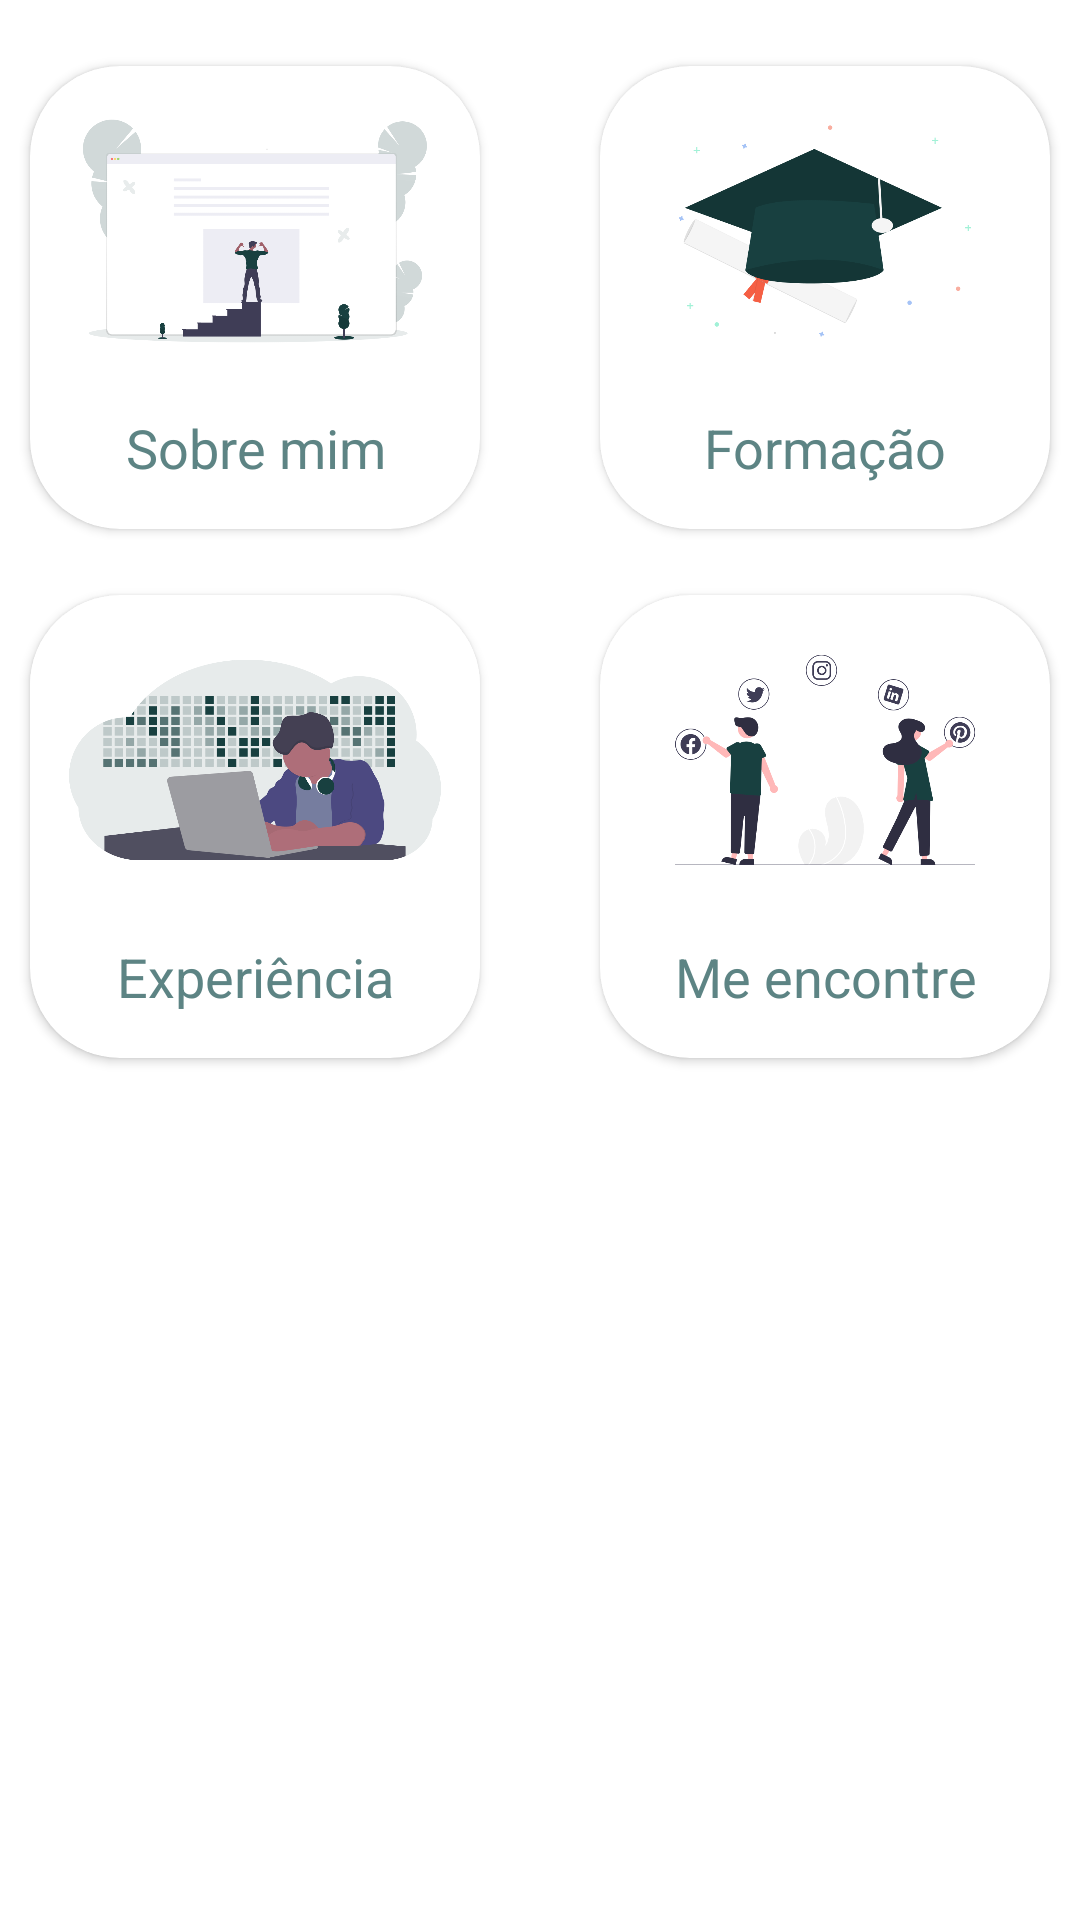

Here is an Android app screen rendered from its layout file. Give the layout XML and the strings, colors and styles it references.
<!-- AndroidManifest.xml: application theme Theme.AboutMe -->
<!-- res/layout/fragment_home.xml -->
<?xml version="1.0" encoding="utf-8"?>
<RelativeLayout xmlns:android="http://schemas.android.com/apk/res/android"
    xmlns:app="http://schemas.android.com/apk/res-auto"
    android:layout_width="match_parent"
    android:layout_height="match_parent"
    android:gravity="center_horizontal">

    <androidx.cardview.widget.CardView
        android:id="@+id/carViewAbout"
        android:layout_width="wrap_content"
        android:layout_height="wrap_content"
        android:layout_marginTop="22dp"
        android:layout_marginEnd="20dp"
        app:cardBackgroundColor="?attr/cardBackground"
        app:cardCornerRadius="30dp">

        <LinearLayout
            android:layout_width="wrap_content"
            android:layout_height="match_parent"
            android:gravity="center_vertical"
            android:orientation="vertical">

            <ImageView
                android:id="@+id/iv_imageurl"
                android:layout_width="150dp"
                android:layout_height="100dp"
                android:adjustViewBounds="true"
                android:contentDescription="@string/aboutme"
                android:paddingTop="10dp"
                android:scaleType="fitCenter"
                android:src="@drawable/ic_aboutme" />

            <TextView
                android:id="@+id/tv_tfvname"
                android:layout_width="match_parent"
                android:layout_height="wrap_content"
                android:layout_marginTop="15dp"
                android:layout_marginBottom="15dp"
                android:gravity="center"
                android:text="@string/aboutme"
                android:textColor="@color/app_primary_green_3"
                android:textSize="18sp" />
        </LinearLayout>
    </androidx.cardview.widget.CardView>

    <androidx.cardview.widget.CardView
        android:id="@+id/carViewBackground"
        android:layout_width="wrap_content"
        android:layout_height="wrap_content"
        android:layout_marginStart="20dp"
        android:layout_marginTop="22dp"
        android:layout_toEndOf="@id/carViewAbout"
        app:cardBackgroundColor="?attr/cardBackground"
        app:cardCornerRadius="30dp">

        <LinearLayout
            android:layout_width="wrap_content"
            android:layout_height="match_parent"
            android:gravity="center_vertical"
            android:orientation="vertical">

            <ImageView
                android:id="@+id/iv_imageurl2"
                android:layout_width="150dp"
                android:layout_height="100dp"
                android:adjustViewBounds="true"
                android:contentDescription="@string/backgroud"
                android:paddingTop="10dp"
                android:scaleType="fitCenter"
                android:src="@drawable/ic_degree" />

            <TextView
                android:id="@+id/tv_tfvname2"
                android:layout_width="match_parent"
                android:layout_height="wrap_content"
                android:layout_marginTop="15dp"
                android:layout_marginBottom="15dp"
                android:gravity="center"
                android:text="@string/backgroud"
                android:textColor="@color/app_primary_green_3"
                android:textSize="18sp" />
        </LinearLayout>
    </androidx.cardview.widget.CardView>

    <androidx.cardview.widget.CardView
        android:id="@+id/carViewExperience"
        android:layout_width="wrap_content"
        android:layout_height="wrap_content"
        android:layout_below="@id/carViewAbout"
        android:layout_marginTop="22dp"
        android:layout_marginEnd="20dp"
        app:cardBackgroundColor="?attr/cardBackground"
        app:cardCornerRadius="30dp">

        <LinearLayout
            android:layout_width="wrap_content"
            android:layout_height="match_parent"
            android:gravity="center_vertical"
            android:orientation="vertical">

            <ImageView
                android:id="@+id/iv_experience"
                android:layout_width="150dp"
                android:layout_height="100dp"
                android:adjustViewBounds="true"
                android:contentDescription="@string/experience"
                android:paddingTop="10dp"
                android:scaleType="fitCenter"
                android:src="@drawable/ic_experience" />

            <TextView
                android:id="@+id/tv_experience"
                android:layout_width="match_parent"
                android:layout_height="wrap_content"
                android:layout_marginTop="15dp"
                android:layout_marginBottom="15dp"
                android:gravity="center"
                android:text="@string/experience"
                android:textColor="@color/app_primary_green_3"
                android:textSize="18sp" />
        </LinearLayout>
    </androidx.cardview.widget.CardView>

    <androidx.cardview.widget.CardView
        android:id="@+id/carViewFindMe"
        android:layout_width="wrap_content"
        android:layout_height="wrap_content"
        android:layout_below="@id/carViewBackground"
        android:layout_marginStart="20dp"
        android:layout_marginTop="22dp"
        android:layout_toEndOf="@id/carViewExperience"
        app:cardBackgroundColor="?attr/cardBackground"
        app:cardCornerRadius="30dp">

        <LinearLayout
            android:layout_width="wrap_content"
            android:layout_height="match_parent"
            android:gravity="center_vertical"
            android:orientation="vertical">

            <ImageView
                android:id="@+id/iv_findme"
                android:layout_width="150dp"
                android:layout_height="100dp"
                android:adjustViewBounds="true"
                android:contentDescription="@string/findMe"
                android:paddingTop="10dp"
                android:scaleType="fitCenter"
                android:src="@drawable/ic_findme" />

            <TextView
                android:id="@+id/tv_findme"
                android:layout_width="match_parent"
                android:layout_height="wrap_content"
                android:layout_marginTop="15dp"
                android:layout_marginBottom="15dp"
                android:gravity="center"
                android:text="@string/findMe"
                android:textColor="@color/app_primary_green_3"
                android:textSize="18sp" />
        </LinearLayout>
    </androidx.cardview.widget.CardView>
</RelativeLayout>
<!-- resources referenced by this layout -->
<resources>
  <color name="app_primary_green_3">#5D8484</color>
  <!-- drawable ic_aboutme: png bitmap (drawable-v24, 35495 bytes) -->
  <!-- drawable ic_degree: png bitmap (drawable-v24, 21130 bytes) -->
  <!-- drawable ic_experience: png bitmap (drawable-v24, 44123 bytes) -->
  <!-- drawable ic_findme: png bitmap (drawable-v24, 44223 bytes) -->
  <string name="aboutme">Sobre mim</string>
  <string name="backgroud">Formação</string>
  <string name="experience">Experiência</string>
  <string name="findMe">Me encontre</string>
  <style name="Theme.AboutMe" parent="Theme.MaterialComponents.DayNight.NoActionBar">
          
          <item name="colorPrimary">@color/app_primary_green_1</item>
          <item name="colorPrimaryVariant">@color/app_primary_green_1</item>
          <item name="colorOnPrimary">@color/white</item>
          
          <item name="colorSecondaryVariant">@color/teal_700</item>
          
          <item name="android:statusBarColor" tools:targetApi="l">?attr/colorPrimaryVariant</item>
          
          <item name="toolbarStyle">@style/ToolbarStyle</item>
  
          <item name="cardBackground">@color/white</item>
      </style>
  <color name="app_primary_green_1">#184040</color>
  <color name="white">#FFFFFFFF</color>
  <color name="teal_700">#FF018786</color>
  <style name="ToolbarStyle" parent="Widget.AppCompat.Toolbar">
          <item name="titleTextAppearance">@style/ToolbarStyle.Title</item>
      </style>
  <style name="ToolbarStyle.Title" parent="TextAppearance.AppCompat.Title">
          <item name="android:textColor">#FFFFFF</item>
      </style>
</resources>
